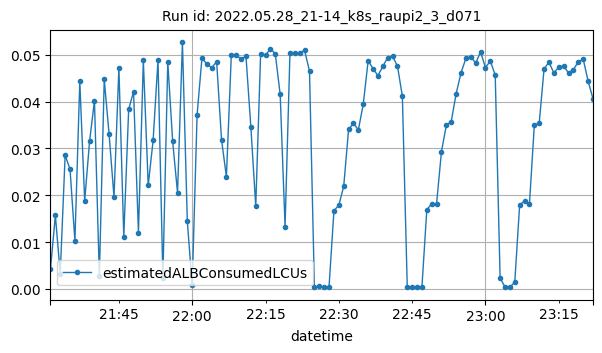

Values plotted in this chart, from the file beside it:
datetime, estimatedALBConsumedLCUs
2022-05-28T21:31:00Z, 0.00425
2022-05-28T21:32:00Z, 0.01569
2022-05-28T21:33:00Z, 0.00327
2022-05-28T21:34:00Z, 0.02853
2022-05-28T21:35:00Z, 0.02558
2022-05-28T21:36:00Z, 0.01023
2022-05-28T21:37:00Z, 0.04432
2022-05-28T21:38:00Z, 0.0188
2022-05-28T21:39:00Z, 0.03151
2022-05-28T21:40:00Z, 0.0402
2022-05-28T21:41:00Z, 0.00268
2022-05-28T21:42:00Z, 0.04473
2022-05-28T21:43:00Z, 0.03299
2022-05-28T21:44:00Z, 0.01959
2022-05-28T21:45:00Z, 0.04721
2022-05-28T21:46:00Z, 0.01117
2022-05-28T21:47:00Z, 0.03835
2022-05-28T21:48:00Z, 0.04214
2022-05-28T21:49:00Z, 0.01202
2022-05-28T21:50:00Z, 0.04878
2022-05-28T21:51:00Z, 0.02211
2022-05-28T21:52:00Z, 0.0317
2022-05-28T21:53:00Z, 0.04885
2022-05-28T21:54:00Z, 0.00236
2022-05-28T21:55:00Z, 0.04845
2022-05-28T21:56:00Z, 0.03151
2022-05-28T21:57:00Z, 0.0205
2022-05-28T21:58:00Z, 0.05263
2022-05-28T21:59:00Z, 0.0144
2022-05-28T22:00:00Z, 0.00082
2022-05-28T22:01:00Z, 0.03719
2022-05-28T22:02:00Z, 0.04939
2022-05-28T22:03:00Z, 0.04796
2022-05-28T22:04:00Z, 0.04726
2022-05-28T22:05:00Z, 0.04851
2022-05-28T22:06:00Z, 0.03184
2022-05-28T22:07:00Z, 0.02396
2022-05-28T22:08:00Z, 0.04996
2022-05-28T22:09:00Z, 0.04997
2022-05-28T22:10:00Z, 0.04907
2022-05-28T22:11:00Z, 0.04969
2022-05-28T22:12:00Z, 0.0346
2022-05-28T22:13:00Z, 0.01767
2022-05-28T22:14:00Z, 0.05023
2022-05-28T22:15:00Z, 0.04987
2022-05-28T22:16:00Z, 0.05131
2022-05-28T22:17:00Z, 0.05019
2022-05-28T22:18:00Z, 0.04155
2022-05-28T22:19:00Z, 0.01332
2022-05-28T22:20:00Z, 0.05036
2022-05-28T22:21:00Z, 0.05039
2022-05-28T22:22:00Z, 0.05046
2022-05-28T22:23:00Z, 0.05092
2022-05-28T22:24:00Z, 0.04649
2022-05-28T22:25:00Z, 0.00041
2022-05-28T22:26:00Z, 0.00056
2022-05-28T22:27:00Z, 0.00034
2022-05-28T22:28:00Z, 0.00049
2022-05-28T22:29:00Z, 0.0167
2022-05-28T22:30:00Z, 0.01788
... 52 more rows
